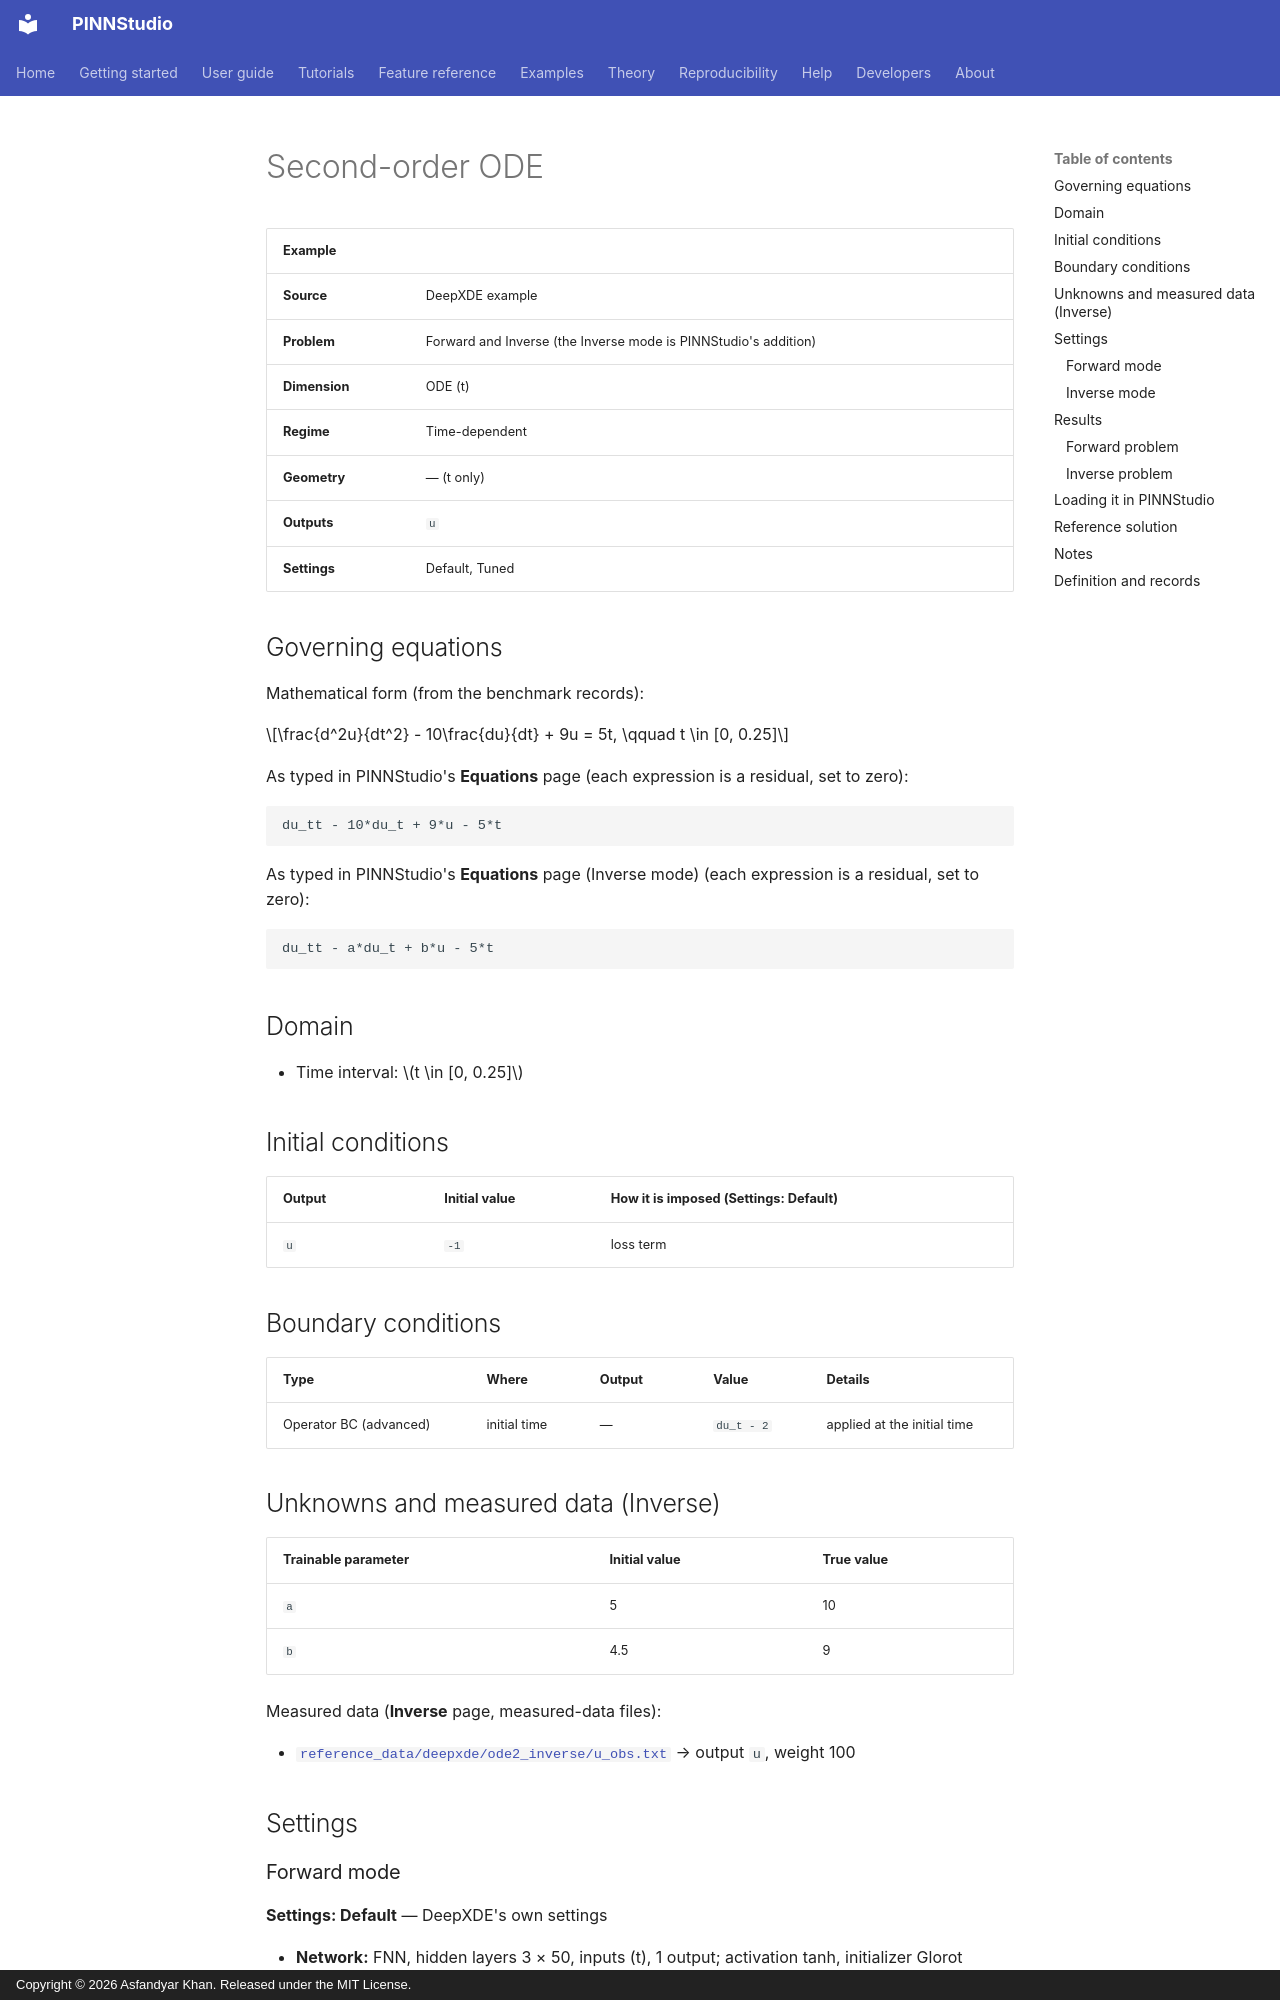

repository: AsfandyarKhan72/PINNStudio · page: examples/ode/second-order-ode/index.html · generator: mkdocs · copyright: Copyright © 2026 Asfandyar Khan. Released under the MIT License.

---
search:
  boost: 0.5
---

# Second-order ODE

| Example | |
|---|---|
| **Source** | DeepXDE example |
| **Problem** | Forward and Inverse (the Inverse mode is PINNStudio's addition) |
| **Dimension** | ODE (t) |
| **Regime** | Time-dependent |
| **Geometry** | — (t only) |
| **Outputs** | `u` |
| **Settings** | Default, Tuned |

## Governing equations

Mathematical form (from the benchmark records):

\[\frac{d^2u}{dt^2} - 10\frac{du}{dt} + 9u = 5t, \qquad t \in [0, 0.25]\]

As typed in PINNStudio's **Equations** page (each expression is a residual, set to zero):

```text
du_tt - 10*du_t + 9*u - 5*t
```

As typed in PINNStudio's **Equations** page (Inverse mode) (each expression is a residual, set to zero):

```text
du_tt - a*du_t + b*u - 5*t
```

## Domain

- Time interval: \(t \in [0, 0.25]\)

## Initial conditions

| Output | Initial value | How it is imposed (Settings: Default) |
|---|---|---|
| `u` | `-1` | loss term |

## Boundary conditions

| Type | Where | Output | Value | Details |
|---|---|---|---|---|
| Operator BC (advanced) | initial time | — | `du_t - 2` | applied at the initial time |

## Unknowns and measured data (Inverse)

| Trainable parameter | Initial value | True value |
|---|---|---|
| `a` | 5 | 10 |
| `b` | 4.5 | 9 |

Measured data (**Inverse** page, measured-data files):

- [`reference_data/deepxde/ode2_inverse/u_obs.txt`](https://github.com/AsfandyarKhan72/PINNStudio/blob/v1.6.0/reference_data/deepxde/ode2_inverse/u_obs.txt) → output `u`, weight 100

## Settings

### Forward mode

**Settings: Default** — DeepXDE's own settings

- **Network:** FNN, hidden layers 3 × 50, inputs (t), 1 output; activation tanh, initializer Glorot uniform
- **Points:** 16 domain, 2 boundary, 500 test
- **Loss weights:** `0.01,1,1` (equations, then boundary-condition rows, then initial conditions)

| Phase | Optimizer | Iterations | Learning rate | Decay |
|---|---|---|---|---|
| 1 | Adam | 10,000 | 0.001 | none |

No separate **Tuned** preset: the **Tuned** item is greyed out for this example (its Default settings are PINNStudio's best).
